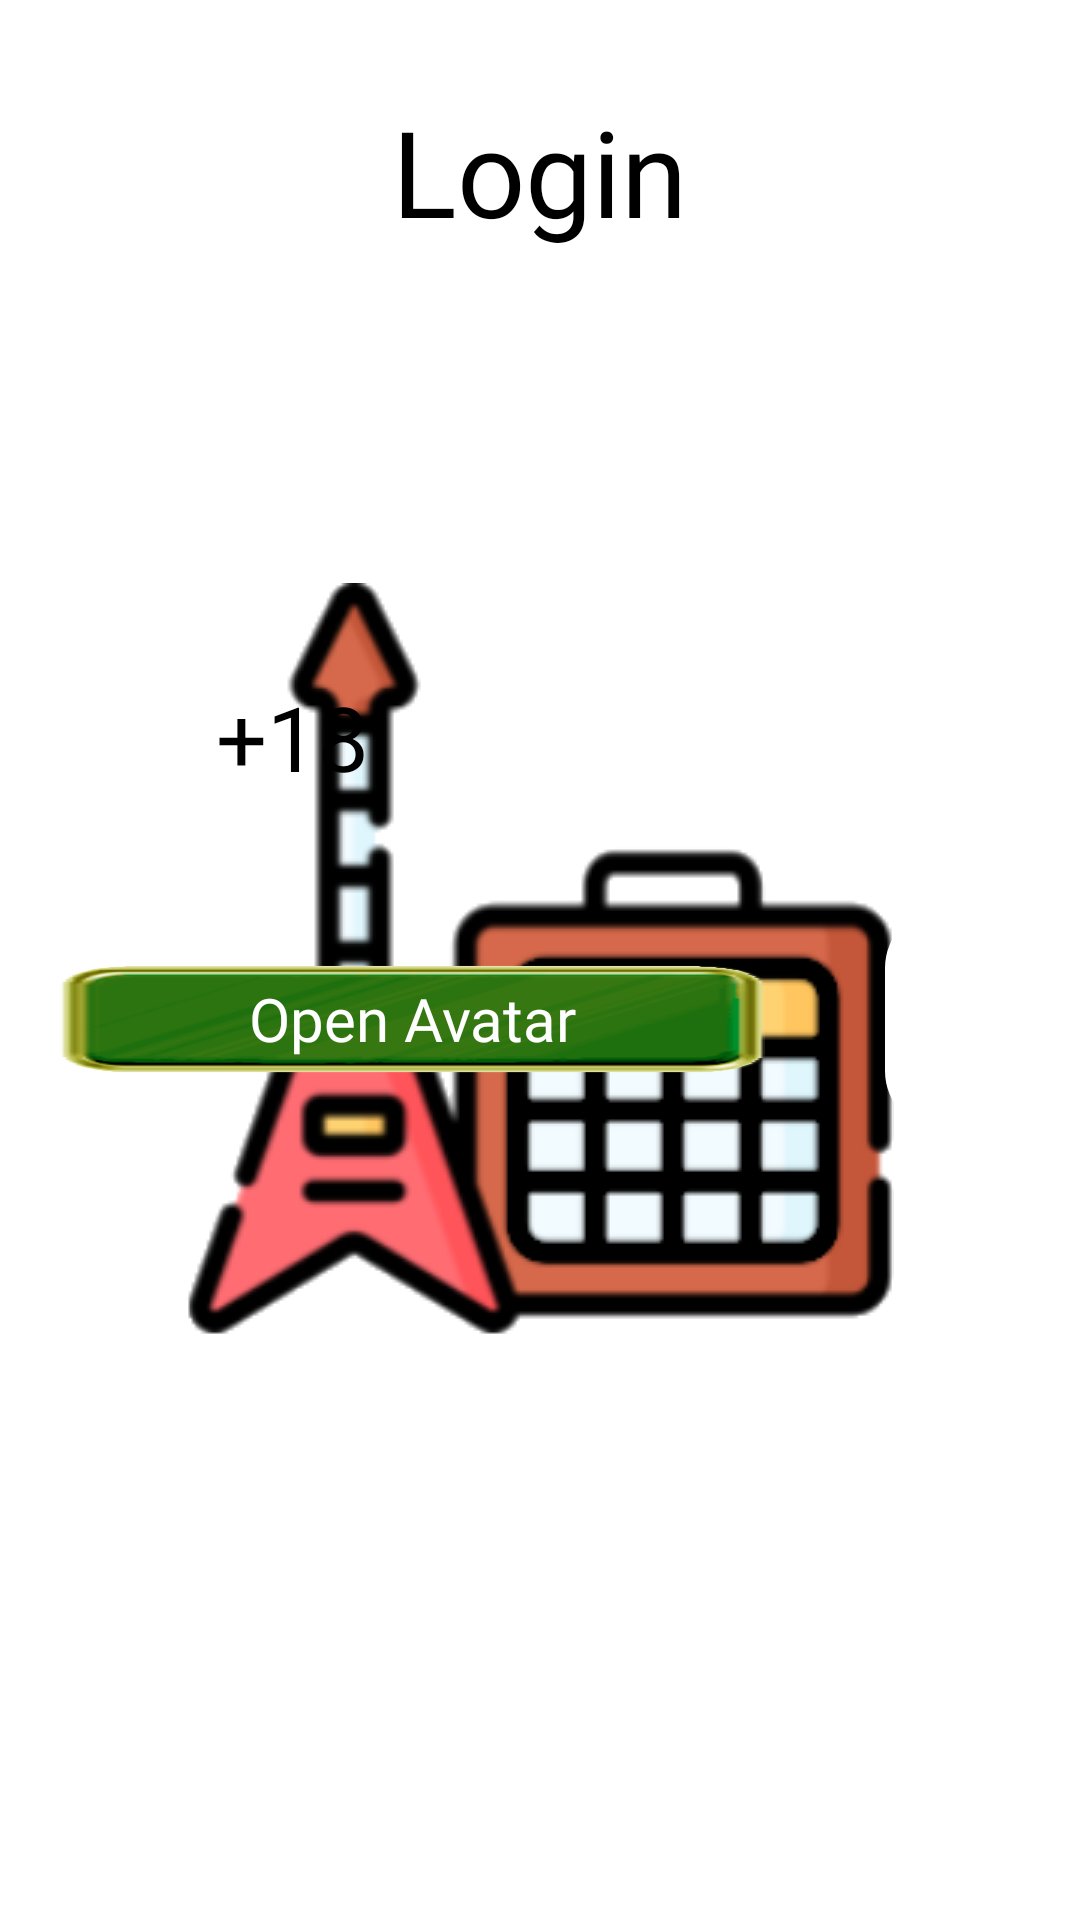

Reconstruct the res/layout file that produces this screen, plus the resources it refers to.
<!-- AndroidManifest.xml: application theme Theme.MADU_Project -->
<!-- res/layout/fragment_login.xml -->
<?xml version="1.0" encoding="utf-8"?>
<LinearLayout
    xmlns:android="http://schemas.android.com/apk/res/android"
    xmlns:app="http://schemas.android.com/apk/res-auto"
    android:layout_width="match_parent"
    android:layout_height="550dp"
    android:orientation="vertical"
    android:gravity="center">

    <TextView
        android:id="@+id/lblLogin"
        android:layout_width="wrap_content"
        android:layout_height="0dp"
        android:layout_weight="1"
        android:layout_marginTop="20dp"
        android:layout_marginBottom="20dp"
        android:fontFamily="@font/diary"
        android:textColor="@color/black"
        android:text="@string/login"
        android:textSize="40sp"
        android:gravity="center"/>

    <LinearLayout
        android:id="@+id/layoutUsuario"
        android:layout_width="800dp"
        android:layout_height="0dp"
        android:layout_weight="1"
        android:layout_marginBottom="20dp"
        android:gravity="center_vertical">

        <TextView
            android:id="@+id/lblLoginUsuario"
            android:layout_width="200dp"
            android:layout_height="wrap_content"
            android:layout_marginRight="40dp"
            android:gravity="end"
            android:fontFamily="@font/diary"
            android:textColor="@color/black"
            android:text="@string/usuario"
            android:textSize="30sp"/>

        <EditText
            android:id="@+id/txtNombreUsuario"
            android:layout_width="325dp"
            android:layout_height="wrap_content"
            android:layout_marginRight="40dp"
            android:background="@color/white"
            android:maxLength="10"
            android:textSize="30sp"
            android:maxLines="1"
            android:lines="1"
            android:singleLine="true"
            android:textAlignment="center"
            android:fontFamily="@font/diary"/>

        <Button
            android:id="@+id/btnLogin"
            android:layout_width="170dp"
            android:layout_height="40dp"
            android:background="@drawable/botonverde"
            android:fontFamily="@font/diary"
            android:text="@string/login"
            android:textColor="@color/white"
            android:textSize="20sp"/>

    </LinearLayout>

    <LinearLayout
        android:id="@+id/layoutEdad"
        android:layout_width="800dp"
        android:layout_height="0dp"
        android:layout_weight="1"
        android:layout_marginBottom="20dp"
        android:gravity="center_vertical">

        <TextView
            android:id="@+id/lblEdad"
            android:layout_width="200dp"
            android:layout_height="wrap_content"
            android:layout_marginRight="40dp"
            android:gravity="right"
            android:fontFamily="@font/diary"
            android:text="@string/edad"
            android:textColor="@color/black"
            android:textSize="30sp"/>

        <CheckBox
            android:id="@+id/cbxMayorEdad"
            android:layout_height="wrap_content"
            android:layout_width="wrap_content"
            android:layout_marginRight="20dp"
            android:gravity="center"
            android:scaleX="2"
            android:scaleY="2" />

        <TextView
            android:id="@+id/mayorEdad"
            android:layout_width="wrap_content"
            android:layout_height="wrap_content"
            android:fontFamily="@font/diary"
            android:text="+18"
            android:textSize="30sp"
            android:textColor="@color/black"/>

    </LinearLayout>

    <LinearLayout
        android:id="@+id/layoutAvatar"
        android:layout_width="800dp"
        android:layout_height="0dp"
        android:layout_weight="1"
        android:layout_marginBottom="20dp"
        android:gravity="center_vertical">

        <TextView
            android:id="@+id/lblAvatar"
            android:layout_width="200dp"
            android:layout_height="wrap_content"
            android:layout_marginRight="40dp"
            android:gravity="right"
            android:fontFamily="@font/diary"
            android:textColor="@color/black"
            android:text="@string/avatar"
            android:textSize="30sp"/>

        <Button
            android:id="@+id/btnSelecAvatar"
            android:layout_width="235dp"
            android:layout_height="36dp"
            android:layout_marginRight="40dp"
            android:background="@drawable/botonverde"
            android:fontFamily="@font/diary"
            android:text="@string/seleccionar_avatar"
            android:textColor="@color/white" />

        <com.google.android.material.imageview.ShapeableImageView
            android:id="@+id/imgAvatarSelect"
            android:layout_width="60dp"
            android:layout_height="match_parent"
            android:scaleType="fitXY"
            app:shapeAppearanceOverlay="@style/roundImageView"
            android:background="@color/white"/>



    </LinearLayout>

    <GridView
        android:id="@+id/gvAvatares"
        android:layout_width="800dp"
        android:layout_height="0dp"
        android:layout_weight="3"
        android:layout_marginBottom="20dp"
        android:background="@drawable/border_style3"
        android:columnWidth="110dp"
        android:horizontalSpacing="50dp"
        android:numColumns="5"
        android:padding="15dp"
        android:stretchMode="columnWidth"
        android:verticalSpacing="8dp"
        android:visibility="invisible"
        android:gravity="center"/>

    


</LinearLayout>
<!-- resources referenced by this layout -->
<resources>
  <color name="black">#FF000000</color>
  <color name="white">#FFFFFFFF</color>
  <!-- drawable border_style3 (drawable) -->
  <?xml version="1.0" encoding="utf-8"?>
  <shape xmlns:android="http://schemas.android.com/apk/res/android">
      <corners android:radius="8dp"/>
      <solid android:color="@color/white"/>
      <stroke android:color="@color/black" android:width="5dp" />
  </shape>
  <!-- drawable botonverde: png bitmap (drawable-v24, 6133 bytes) -->
  <string name="avatar">Avatar: </string>
  <string name="edad">Age: </string>
  <string name="login">Login</string>
  <string name="seleccionar_avatar">Open Avatar</string>
  <string name="usuario">User: </string>
  <style name="roundImageView">
          <item name="cornerFamily">rounded</item>
          <item name="cornerSize">20dp</item>
          <item name="color">@color/white</item>
          <item name="borderRound">10dp</item>
      </style>
  <style name="Theme.MADU_Project" parent="Theme.AppCompat">
          <item name="windowActionBar">false</item>
          <item name="windowNoTitle">true</item>
          <item name="android:windowBackground">@drawable/splash_screen</item>
          <item name="buttonStyle">@style/greenButtonStyle</item>
          <item name="android:editTextColor">@color/black</item>
      </style>
  <!-- drawable splash_screen (drawable) -->
  <?xml version="1.0" encoding="utf-8"?>
  <layer-list xmlns:android="http://schemas.android.com/apk/res/android">
  
      <item android:drawable="@color/white"/>
  
      <item>
          <bitmap
              android:gravity="center"
              android:src="@drawable/death_quaver"/>
      </item>
  
  </layer-list>
  <style name="greenButtonStyle" parent="Theme.MADU_Project">
          <item name="background">@drawable/botonverde</item>
          <item name="android:gravity">center</item>
          <item name="android:textColor">@color/white</item>
          <item name="android:textSize">20sp</item>
          <item name="fontFamily">@font/diary</item>
      </style>
  <!-- drawable death_quaver: png bitmap (drawable, 22542 bytes) -->
</resources>
